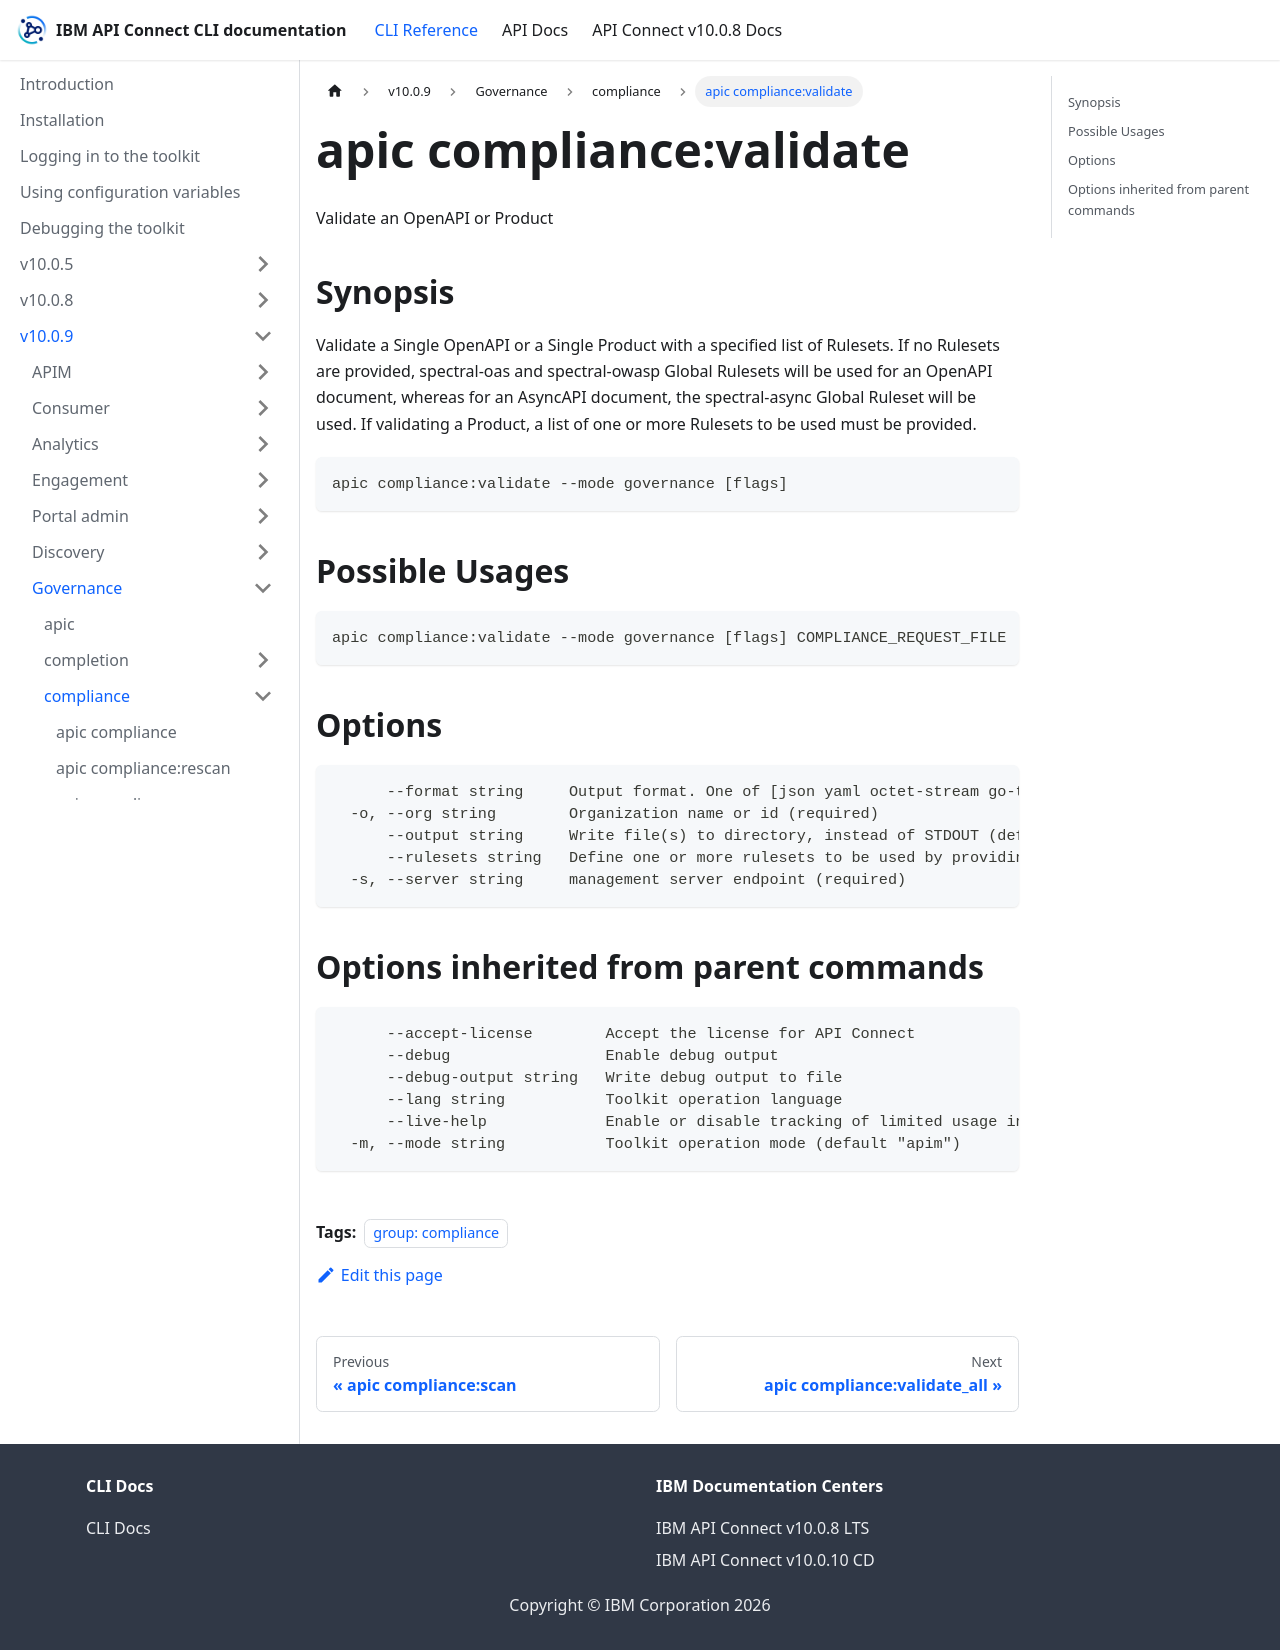

repository: ibm-apiconnect/clidocs · page: docs/v1009/governance/compliance/apic_compliance_validate.html · generator: docusaurus

---
tags:
- "group: compliance"
---
# apic compliance:validate

Validate an OpenAPI or Product

## Synopsis

Validate a Single OpenAPI or a Single Product with a specified list of Rulesets.
If no Rulesets are provided, spectral-oas and spectral-owasp Global Rulesets will be used for an OpenAPI document, whereas for an AsyncAPI document, the spectral-async Global Ruleset will be used.
If validating a Product, a list of one or more Rulesets to be used must be provided.

```
apic compliance:validate --mode governance [flags]
```

## Possible Usages

```
apic compliance:validate --mode governance [flags] COMPLIANCE_REQUEST_FILE
```

## Options

```
      --format string     Output format. One of [json yaml octet-stream go-template=... go-template-file=...], defaults to yaml.
  -o, --org string        Organization name or id (required)
      --output string     Write file(s) to directory, instead of STDOUT (default "-")
      --rulesets string   Define one or more rulesets to be used by providing the name in the format rulesetName1,rulesetName2 with no spaces when separating names by comma. If one ruleset name is mentioned no comma should be used.
  -s, --server string     management server endpoint (required)
```

## Options inherited from parent commands

```
      --accept-license        Accept the license for API Connect
      --debug                 Enable debug output
      --debug-output string   Write debug output to file
      --lang string           Toolkit operation language
      --live-help             Enable or disable tracking of limited usage information
  -m, --mode string           Toolkit operation mode (default "apim")
```
